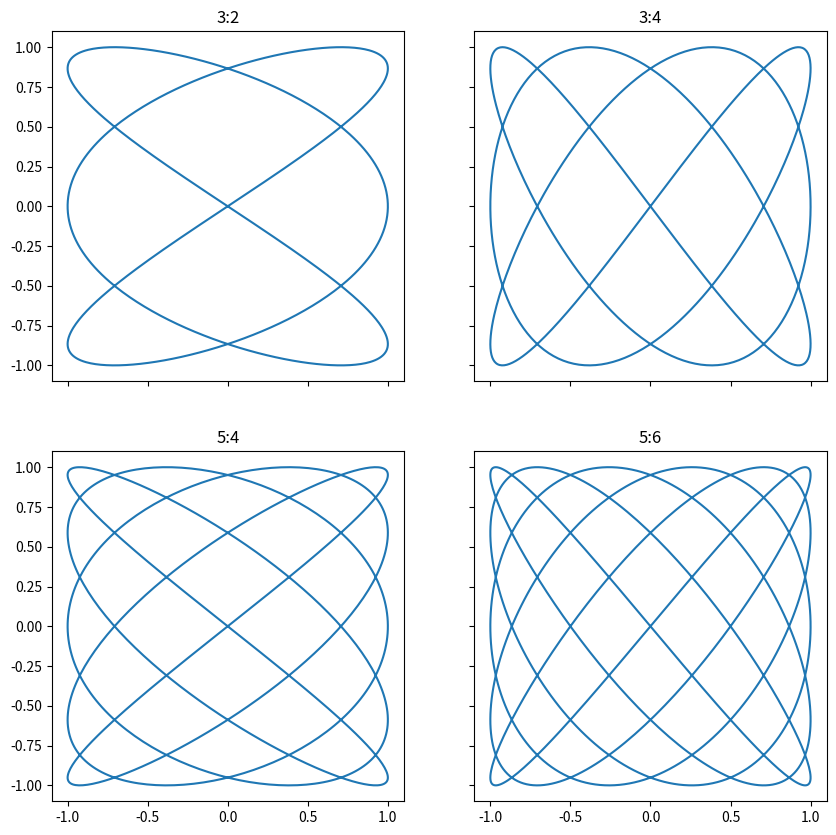

Recreate this plot in Python.
import numpy as np
import matplotlib.pyplot as plt

t = np.linspace(0, 2 * np.pi, 1000)

fig, axs = plt.subplots(2, 2, figsize=(10, 10))

axs[0, 0].plot(np.sin(3 * t), np.sin(2 * t))
axs[0, 0].set_title('3:2')

axs[0, 1].plot(np.sin(3 * t), np.sin(4 * t))
axs[0, 1].set_title('3:4')

axs[1, 0].plot(np.sin(5 * t), np.sin(4 * t))
axs[1, 0].set_title('5:4')

axs[1, 1].plot(np.sin(5 * t), np.sin(6 * t))
axs[1, 1].set_title('5:6')

for ax in axs.flat:
    ax.label_outer()

plt.show()
